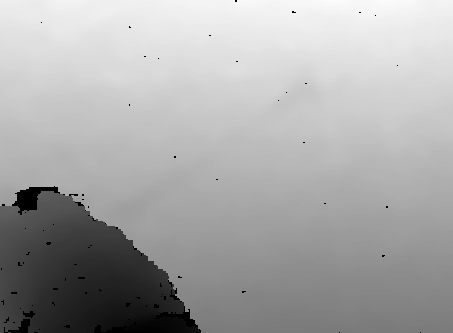

Data behind this chart, as committed beside it:
4.080000000000000000e+02, 4.080000000000000000e+02, 4.080000000000000000e+02, 4.080000000000000000e+02, 4.080000000000000000e+02, 4.080000000000000000e+02, 4.080000000000000000e+02, 4.080000000000000000e+02, 4.080000000000000000e+02, 4.080000000000000000e+02, 4.080000000000000000e+02, 4.080000000000000000e+02, 4.080000000000000000e+02, 4.080000000000000000e+02, 4.080000000000000000e+02, 4.080000000000000000e+02, 4.080000000000000000e+02, 4.080000000000000000e+02, 4.080000000000000000e+02, 4.080000000000000000e+02, 4.080000000000000000e+02, 4.070000000000000000e+02, 4.070000000000000000e+02, 4.070000000000000000e+02
4.080000000000000000e+02, 4.080000000000000000e+02, 4.080000000000000000e+02, 4.080000000000000000e+02, 4.080000000000000000e+02, 4.070000000000000000e+02, 4.070000000000000000e+02, 4.070000000000000000e+02, 4.080000000000000000e+02, 4.080000000000000000e+02, 4.080000000000000000e+02, 4.080000000000000000e+02, 4.080000000000000000e+02, 4.080000000000000000e+02, 4.080000000000000000e+02, 4.080000000000000000e+02, 4.080000000000000000e+02, 4.080000000000000000e+02, 4.080000000000000000e+02, 4.080000000000000000e+02, 4.080000000000000000e+02, 4.070000000000000000e+02, 4.070000000000000000e+02, 4.070000000000000000e+02
4.080000000000000000e+02, 4.080000000000000000e+02, 4.080000000000000000e+02, 4.080000000000000000e+02, 4.080000000000000000e+02, 4.070000000000000000e+02, 4.070000000000000000e+02, 4.070000000000000000e+02, 4.070000000000000000e+02, 4.070000000000000000e+02, 4.070000000000000000e+02, 4.070000000000000000e+02, 4.070000000000000000e+02, 4.070000000000000000e+02, 4.070000000000000000e+02, 4.070000000000000000e+02, 4.070000000000000000e+02, 4.070000000000000000e+02, 4.070000000000000000e+02, 4.070000000000000000e+02, 4.070000000000000000e+02, 4.070000000000000000e+02, 4.070000000000000000e+02, 4.070000000000000000e+02
4.070000000000000000e+02, 4.070000000000000000e+02, 4.070000000000000000e+02, 4.070000000000000000e+02, 4.070000000000000000e+02, 4.070000000000000000e+02, 4.070000000000000000e+02, 4.070000000000000000e+02, 4.070000000000000000e+02, 4.070000000000000000e+02, 4.070000000000000000e+02, 4.070000000000000000e+02, 4.070000000000000000e+02, 4.070000000000000000e+02, 4.070000000000000000e+02, 4.070000000000000000e+02, 4.070000000000000000e+02, 4.070000000000000000e+02, 4.070000000000000000e+02, 4.070000000000000000e+02, 4.070000000000000000e+02, 4.060000000000000000e+02, 4.060000000000000000e+02, 4.060000000000000000e+02
4.070000000000000000e+02, 4.070000000000000000e+02, 4.070000000000000000e+02, 4.070000000000000000e+02, 4.070000000000000000e+02, 4.070000000000000000e+02, 4.070000000000000000e+02, 4.070000000000000000e+02, 4.070000000000000000e+02, 4.070000000000000000e+02, 4.070000000000000000e+02, 4.070000000000000000e+02, 4.070000000000000000e+02, 4.070000000000000000e+02, 4.070000000000000000e+02, 4.070000000000000000e+02, 4.070000000000000000e+02, 4.070000000000000000e+02, 4.070000000000000000e+02, 4.070000000000000000e+02, 4.070000000000000000e+02, 4.060000000000000000e+02, 4.060000000000000000e+02, 4.060000000000000000e+02
4.070000000000000000e+02, 4.070000000000000000e+02, 4.070000000000000000e+02, 4.070000000000000000e+02, 4.070000000000000000e+02, 4.060000000000000000e+02, 4.060000000000000000e+02, 4.060000000000000000e+02, 4.060000000000000000e+02, 4.070000000000000000e+02, 4.060000000000000000e+02, 4.060000000000000000e+02, 4.060000000000000000e+02, 4.060000000000000000e+02, 4.060000000000000000e+02, 4.060000000000000000e+02, 4.060000000000000000e+02, 4.060000000000000000e+02, 4.060000000000000000e+02, 4.060000000000000000e+02, 4.060000000000000000e+02, 4.060000000000000000e+02, 4.060000000000000000e+02, 4.060000000000000000e+02
4.060000000000000000e+02, 4.060000000000000000e+02, 4.060000000000000000e+02, 4.060000000000000000e+02, 4.060000000000000000e+02, 4.060000000000000000e+02, 4.060000000000000000e+02, 4.060000000000000000e+02, 4.060000000000000000e+02, 4.060000000000000000e+02, 4.060000000000000000e+02, 4.060000000000000000e+02, 4.060000000000000000e+02, 4.060000000000000000e+02, 4.060000000000000000e+02, 4.060000000000000000e+02, 4.060000000000000000e+02, 4.060000000000000000e+02, 4.060000000000000000e+02, 4.060000000000000000e+02, 4.060000000000000000e+02, 4.060000000000000000e+02, 4.060000000000000000e+02, 4.060000000000000000e+02
4.060000000000000000e+02, 4.060000000000000000e+02, 4.060000000000000000e+02, 4.060000000000000000e+02, 4.060000000000000000e+02, 4.060000000000000000e+02, 4.060000000000000000e+02, 4.060000000000000000e+02, 4.060000000000000000e+02, 4.060000000000000000e+02, 4.060000000000000000e+02, 4.060000000000000000e+02, 4.060000000000000000e+02, 4.060000000000000000e+02, 4.060000000000000000e+02, 4.060000000000000000e+02, 4.060000000000000000e+02, 4.060000000000000000e+02, 4.060000000000000000e+02, 4.060000000000000000e+02, 4.060000000000000000e+02, 4.060000000000000000e+02, 4.060000000000000000e+02, 4.060000000000000000e+02
4.060000000000000000e+02, 4.060000000000000000e+02, 4.060000000000000000e+02, 4.060000000000000000e+02, 4.060000000000000000e+02, 4.060000000000000000e+02, 4.060000000000000000e+02, 4.060000000000000000e+02, 4.060000000000000000e+02, 4.060000000000000000e+02, 4.060000000000000000e+02, 4.060000000000000000e+02, 4.060000000000000000e+02, 4.060000000000000000e+02, 4.060000000000000000e+02, 4.060000000000000000e+02, 4.060000000000000000e+02, 4.060000000000000000e+02, 4.060000000000000000e+02, 4.060000000000000000e+02, 4.060000000000000000e+02, 4.060000000000000000e+02, 4.060000000000000000e+02, 4.060000000000000000e+02
4.050000000000000000e+02, 4.050000000000000000e+02, 4.050000000000000000e+02, 4.050000000000000000e+02, 4.050000000000000000e+02, 4.050000000000000000e+02, 4.060000000000000000e+02, 4.060000000000000000e+02, 4.060000000000000000e+02, 4.060000000000000000e+02, 4.060000000000000000e+02, 4.060000000000000000e+02, 4.060000000000000000e+02, 4.060000000000000000e+02, 4.060000000000000000e+02, 4.060000000000000000e+02, 4.060000000000000000e+02, 4.060000000000000000e+02, 4.060000000000000000e+02, 4.060000000000000000e+02, 4.060000000000000000e+02, 4.060000000000000000e+02, 4.060000000000000000e+02, 4.060000000000000000e+02
4.050000000000000000e+02, 4.050000000000000000e+02, 4.050000000000000000e+02, 4.050000000000000000e+02, 4.050000000000000000e+02, 4.050000000000000000e+02, 4.050000000000000000e+02, 4.050000000000000000e+02, 4.050000000000000000e+02, 4.050000000000000000e+02, 4.050000000000000000e+02, 4.050000000000000000e+02, 4.050000000000000000e+02, 4.060000000000000000e+02, 4.060000000000000000e+02, 4.060000000000000000e+02, 4.060000000000000000e+02, 4.060000000000000000e+02, 4.060000000000000000e+02, 4.060000000000000000e+02, 4.060000000000000000e+02, 4.060000000000000000e+02, 4.060000000000000000e+02, 4.060000000000000000e+02
4.050000000000000000e+02, 4.050000000000000000e+02, 4.050000000000000000e+02, 4.050000000000000000e+02, 4.050000000000000000e+02, 4.050000000000000000e+02, 4.050000000000000000e+02, 4.050000000000000000e+02, 4.050000000000000000e+02, 4.050000000000000000e+02, 4.050000000000000000e+02, 4.050000000000000000e+02, 4.050000000000000000e+02, 4.050000000000000000e+02, 4.050000000000000000e+02, 4.050000000000000000e+02, 4.060000000000000000e+02, 4.060000000000000000e+02, 4.060000000000000000e+02, 4.060000000000000000e+02, 4.060000000000000000e+02, 4.060000000000000000e+02, 4.060000000000000000e+02, 4.060000000000000000e+02
4.050000000000000000e+02, 4.050000000000000000e+02, 4.050000000000000000e+02, 4.050000000000000000e+02, 4.050000000000000000e+02, 4.050000000000000000e+02, 4.050000000000000000e+02, 4.050000000000000000e+02, 4.050000000000000000e+02, 4.050000000000000000e+02, 4.050000000000000000e+02, 4.050000000000000000e+02, 4.050000000000000000e+02, 4.050000000000000000e+02, 4.050000000000000000e+02, 4.050000000000000000e+02, 4.060000000000000000e+02, 4.060000000000000000e+02, 4.060000000000000000e+02, 4.060000000000000000e+02, 4.060000000000000000e+02, 4.060000000000000000e+02, 4.060000000000000000e+02, 4.060000000000000000e+02
4.040000000000000000e+02, 4.040000000000000000e+02, 4.040000000000000000e+02, 4.040000000000000000e+02, 4.040000000000000000e+02, 4.040000000000000000e+02, 4.040000000000000000e+02, 4.040000000000000000e+02, 4.040000000000000000e+02, 4.040000000000000000e+02, 4.040000000000000000e+02, 4.050000000000000000e+02, 4.050000000000000000e+02, 4.050000000000000000e+02, 4.050000000000000000e+02, 4.050000000000000000e+02, 4.050000000000000000e+02, 4.050000000000000000e+02, 4.050000000000000000e+02, 4.050000000000000000e+02, 4.050000000000000000e+02, 4.060000000000000000e+02, 4.060000000000000000e+02, 4.060000000000000000e+02
4.040000000000000000e+02, 4.040000000000000000e+02, 4.040000000000000000e+02, 4.040000000000000000e+02, 4.040000000000000000e+02, 4.040000000000000000e+02, 4.040000000000000000e+02, 4.040000000000000000e+02, 4.040000000000000000e+02, 4.040000000000000000e+02, 4.040000000000000000e+02, 4.040000000000000000e+02, 4.040000000000000000e+02, 4.040000000000000000e+02, 4.040000000000000000e+02, 4.040000000000000000e+02, 4.040000000000000000e+02, 4.050000000000000000e+02, 4.050000000000000000e+02, 4.050000000000000000e+02, 4.050000000000000000e+02, 4.060000000000000000e+02, 4.060000000000000000e+02, 4.060000000000000000e+02
4.040000000000000000e+02, 4.040000000000000000e+02, 4.040000000000000000e+02, 4.040000000000000000e+02, 4.040000000000000000e+02, 4.040000000000000000e+02, 4.040000000000000000e+02, 4.040000000000000000e+02, 4.040000000000000000e+02, 4.040000000000000000e+02, 4.040000000000000000e+02, 4.040000000000000000e+02, 4.040000000000000000e+02, 4.040000000000000000e+02, 4.040000000000000000e+02, 4.040000000000000000e+02, 4.040000000000000000e+02, 4.050000000000000000e+02, 4.050000000000000000e+02, 4.050000000000000000e+02, 4.050000000000000000e+02, 4.050000000000000000e+02, 4.050000000000000000e+02, 4.050000000000000000e+02
4.030000000000000000e+02, 4.030000000000000000e+02, 4.030000000000000000e+02, 4.040000000000000000e+02, 4.030000000000000000e+02, 4.030000000000000000e+02, 4.030000000000000000e+02, 4.030000000000000000e+02, 4.030000000000000000e+02, 4.030000000000000000e+02, 4.030000000000000000e+02, 4.040000000000000000e+02, 4.040000000000000000e+02, 4.040000000000000000e+02, 4.040000000000000000e+02, 4.040000000000000000e+02, 4.040000000000000000e+02, 4.040000000000000000e+02, 4.040000000000000000e+02, 4.040000000000000000e+02, 4.040000000000000000e+02, 4.040000000000000000e+02, 4.050000000000000000e+02, 4.050000000000000000e+02
4.030000000000000000e+02, 4.030000000000000000e+02, 4.030000000000000000e+02, 4.030000000000000000e+02, 4.030000000000000000e+02, 4.030000000000000000e+02, 4.030000000000000000e+02, 4.030000000000000000e+02, 4.030000000000000000e+02, 4.030000000000000000e+02, 4.030000000000000000e+02, 4.040000000000000000e+02, 4.040000000000000000e+02, 4.040000000000000000e+02, 4.040000000000000000e+02, 4.040000000000000000e+02, 4.040000000000000000e+02, 4.040000000000000000e+02, 4.040000000000000000e+02, 4.040000000000000000e+02, 4.040000000000000000e+02, 4.040000000000000000e+02, 4.050000000000000000e+02, 4.050000000000000000e+02
4.030000000000000000e+02, 4.030000000000000000e+02, 4.030000000000000000e+02, 4.030000000000000000e+02, 4.030000000000000000e+02, 4.030000000000000000e+02, 4.030000000000000000e+02, 4.030000000000000000e+02, 4.030000000000000000e+02, 4.030000000000000000e+02, 4.030000000000000000e+02, 4.030000000000000000e+02, 4.030000000000000000e+02, 4.030000000000000000e+02, 4.030000000000000000e+02, 4.030000000000000000e+02, 4.030000000000000000e+02, 4.040000000000000000e+02, 4.040000000000000000e+02, 4.040000000000000000e+02, 4.040000000000000000e+02, 4.040000000000000000e+02, 4.040000000000000000e+02, 4.040000000000000000e+02
4.020000000000000000e+02, 4.020000000000000000e+02, 4.020000000000000000e+02, 4.030000000000000000e+02, 4.030000000000000000e+02, 4.030000000000000000e+02, 4.030000000000000000e+02, 4.020000000000000000e+02, 4.020000000000000000e+02, 4.020000000000000000e+02, 4.020000000000000000e+02, 4.020000000000000000e+02, 4.020000000000000000e+02, 4.030000000000000000e+02, 4.030000000000000000e+02, 4.030000000000000000e+02, 4.030000000000000000e+02, 4.030000000000000000e+02, 4.030000000000000000e+02, 4.030000000000000000e+02, 4.030000000000000000e+02, 4.030000000000000000e+02, 4.040000000000000000e+02, 4.040000000000000000e+02
4.020000000000000000e+02, 4.020000000000000000e+02, 4.020000000000000000e+02, 4.030000000000000000e+02, 4.030000000000000000e+02, 4.030000000000000000e+02, 4.030000000000000000e+02, 4.020000000000000000e+02, 4.020000000000000000e+02, 4.020000000000000000e+02, 4.020000000000000000e+02, 4.020000000000000000e+02, 4.020000000000000000e+02, 4.030000000000000000e+02, 4.030000000000000000e+02, 4.030000000000000000e+02, 4.030000000000000000e+02, 4.030000000000000000e+02, 4.030000000000000000e+02, 4.030000000000000000e+02, 4.030000000000000000e+02, 4.030000000000000000e+02, 4.040000000000000000e+02, 4.040000000000000000e+02
4.020000000000000000e+02, 4.020000000000000000e+02, 4.020000000000000000e+02, 4.020000000000000000e+02, 4.020000000000000000e+02, 4.020000000000000000e+02, 4.020000000000000000e+02, 4.020000000000000000e+02, 4.020000000000000000e+02, 4.020000000000000000e+02, 4.020000000000000000e+02, 4.020000000000000000e+02, 4.020000000000000000e+02, 4.020000000000000000e+02, 4.020000000000000000e+02, 4.020000000000000000e+02, 4.020000000000000000e+02, 4.020000000000000000e+02, 4.020000000000000000e+02, 4.020000000000000000e+02, 4.020000000000000000e+02, 4.030000000000000000e+02, 4.030000000000000000e+02, 4.030000000000000000e+02
4.010000000000000000e+02, 4.010000000000000000e+02, 4.010000000000000000e+02, 4.010000000000000000e+02, 4.010000000000000000e+02, 4.010000000000000000e+02, 4.010000000000000000e+02, 4.010000000000000000e+02, 4.010000000000000000e+02, 4.010000000000000000e+02, 4.010000000000000000e+02, 4.010000000000000000e+02, 4.010000000000000000e+02, 4.010000000000000000e+02, 4.010000000000000000e+02, 4.010000000000000000e+02, 4.020000000000000000e+02, 4.020000000000000000e+02, 4.020000000000000000e+02, 4.020000000000000000e+02, 4.020000000000000000e+02, 4.030000000000000000e+02, 4.030000000000000000e+02, 4.030000000000000000e+02
4.010000000000000000e+02, 4.010000000000000000e+02, 4.010000000000000000e+02, 4.010000000000000000e+02, 4.010000000000000000e+02, 4.010000000000000000e+02, 4.010000000000000000e+02, 4.010000000000000000e+02, 4.010000000000000000e+02, 4.010000000000000000e+02, 4.010000000000000000e+02, 4.010000000000000000e+02, 4.010000000000000000e+02, 4.010000000000000000e+02, 4.010000000000000000e+02, 4.010000000000000000e+02, 4.020000000000000000e+02, 4.020000000000000000e+02, 4.020000000000000000e+02, 4.020000000000000000e+02, 4.020000000000000000e+02, 4.020000000000000000e+02, 4.020000000000000000e+02, 4.020000000000000000e+02
4.010000000000000000e+02, 4.010000000000000000e+02, 4.010000000000000000e+02, 4.010000000000000000e+02, 4.010000000000000000e+02, 4.010000000000000000e+02, 4.010000000000000000e+02, 4.010000000000000000e+02, 4.010000000000000000e+02, 4.010000000000000000e+02, 4.010000000000000000e+02, 4.010000000000000000e+02, 4.010000000000000000e+02, 4.010000000000000000e+02, 4.010000000000000000e+02, 4.010000000000000000e+02, 4.010000000000000000e+02, 4.010000000000000000e+02, 4.010000000000000000e+02, 4.010000000000000000e+02, 4.010000000000000000e+02, 4.010000000000000000e+02, 4.010000000000000000e+02, 4.010000000000000000e+02
4.000000000000000000e+02, 4.000000000000000000e+02, 4.000000000000000000e+02, 4.000000000000000000e+02, 4.000000000000000000e+02, 4.010000000000000000e+02, 4.010000000000000000e+02, 4.010000000000000000e+02, 4.010000000000000000e+02, 4.010000000000000000e+02, 4.010000000000000000e+02, 4.010000000000000000e+02, 4.010000000000000000e+02, 4.010000000000000000e+02, 4.010000000000000000e+02, 4.010000000000000000e+02, 4.010000000000000000e+02, 4.010000000000000000e+02, 4.010000000000000000e+02, 4.010000000000000000e+02, 4.010000000000000000e+02, 4.010000000000000000e+02, 4.010000000000000000e+02, 4.010000000000000000e+02
4.000000000000000000e+02, 4.000000000000000000e+02, 4.000000000000000000e+02, 4.000000000000000000e+02, 4.000000000000000000e+02, 4.000000000000000000e+02, 4.000000000000000000e+02, 4.000000000000000000e+02, 4.000000000000000000e+02, 4.000000000000000000e+02, 4.000000000000000000e+02, 4.000000000000000000e+02, 4.000000000000000000e+02, 4.000000000000000000e+02, 4.000000000000000000e+02, 4.000000000000000000e+02, 4.010000000000000000e+02, 4.010000000000000000e+02, 4.000000000000000000e+02, 4.000000000000000000e+02, 4.000000000000000000e+02, 4.010000000000000000e+02, 4.010000000000000000e+02, 4.010000000000000000e+02
3.990000000000000000e+02, 3.990000000000000000e+02, 3.990000000000000000e+02, 3.990000000000000000e+02, 3.990000000000000000e+02, 3.990000000000000000e+02, 3.990000000000000000e+02, 3.990000000000000000e+02, 3.990000000000000000e+02, 3.990000000000000000e+02, 3.990000000000000000e+02, 3.990000000000000000e+02, 3.990000000000000000e+02, 3.990000000000000000e+02, 4.000000000000000000e+02, 4.000000000000000000e+02, 4.000000000000000000e+02, 4.000000000000000000e+02, 4.000000000000000000e+02, 4.000000000000000000e+02, 4.000000000000000000e+02, 4.000000000000000000e+02, 4.000000000000000000e+02, 4.000000000000000000e+02
3.990000000000000000e+02, 3.990000000000000000e+02, 3.990000000000000000e+02, 3.990000000000000000e+02, 3.990000000000000000e+02, 3.990000000000000000e+02, 3.990000000000000000e+02, 3.990000000000000000e+02, 3.990000000000000000e+02, 3.990000000000000000e+02, 3.990000000000000000e+02, 3.990000000000000000e+02, 3.990000000000000000e+02, 3.990000000000000000e+02, 4.000000000000000000e+02, 4.000000000000000000e+02, 4.000000000000000000e+02, 4.000000000000000000e+02, 4.000000000000000000e+02, 4.000000000000000000e+02, 4.000000000000000000e+02, 4.000000000000000000e+02, 4.000000000000000000e+02, 4.000000000000000000e+02
3.990000000000000000e+02, 3.990000000000000000e+02, 3.990000000000000000e+02, 3.990000000000000000e+02, 3.990000000000000000e+02, 3.990000000000000000e+02, 3.990000000000000000e+02, 3.990000000000000000e+02, 3.990000000000000000e+02, 3.990000000000000000e+02, 3.990000000000000000e+02, 3.990000000000000000e+02, 3.990000000000000000e+02, 3.990000000000000000e+02, 3.990000000000000000e+02, 3.990000000000000000e+02, 3.990000000000000000e+02, 3.990000000000000000e+02, 3.990000000000000000e+02, 3.990000000000000000e+02, 3.990000000000000000e+02, 3.990000000000000000e+02, 3.990000000000000000e+02, 3.990000000000000000e+02
3.980000000000000000e+02, 3.980000000000000000e+02, 3.980000000000000000e+02, 3.980000000000000000e+02, 3.980000000000000000e+02, 3.980000000000000000e+02, 3.980000000000000000e+02, 3.980000000000000000e+02, 3.990000000000000000e+02, 3.980000000000000000e+02, 3.980000000000000000e+02, 3.990000000000000000e+02, 3.990000000000000000e+02, 3.990000000000000000e+02, 3.990000000000000000e+02, 3.990000000000000000e+02, 3.990000000000000000e+02, 3.990000000000000000e+02, 3.990000000000000000e+02, 3.990000000000000000e+02, 3.990000000000000000e+02, 3.990000000000000000e+02, 3.990000000000000000e+02, 3.990000000000000000e+02
3.980000000000000000e+02, 3.980000000000000000e+02, 3.980000000000000000e+02, 3.980000000000000000e+02, 3.980000000000000000e+02, 3.980000000000000000e+02, 3.980000000000000000e+02, 3.980000000000000000e+02, 3.990000000000000000e+02, 3.980000000000000000e+02, 3.980000000000000000e+02, 3.990000000000000000e+02, 3.990000000000000000e+02, 3.990000000000000000e+02, 3.990000000000000000e+02, 3.990000000000000000e+02, 3.990000000000000000e+02, 3.990000000000000000e+02, 3.990000000000000000e+02, 3.990000000000000000e+02, 3.990000000000000000e+02, 3.990000000000000000e+02, 3.990000000000000000e+02, 3.990000000000000000e+02
3.970000000000000000e+02, 3.970000000000000000e+02, 3.970000000000000000e+02, 3.980000000000000000e+02, 3.980000000000000000e+02, 3.980000000000000000e+02, 3.980000000000000000e+02, 3.980000000000000000e+02, 3.980000000000000000e+02, 3.980000000000000000e+02, 3.980000000000000000e+02, 3.980000000000000000e+02, 3.980000000000000000e+02, 3.980000000000000000e+02, 3.980000000000000000e+02, 3.980000000000000000e+02, 3.990000000000000000e+02, 3.990000000000000000e+02, 3.990000000000000000e+02, 3.990000000000000000e+02, 3.990000000000000000e+02, 3.990000000000000000e+02, 3.990000000000000000e+02, 3.990000000000000000e+02
3.970000000000000000e+02, 3.970000000000000000e+02, 3.970000000000000000e+02, 3.980000000000000000e+02, 3.980000000000000000e+02, 3.980000000000000000e+02, 3.980000000000000000e+02, 3.980000000000000000e+02, 3.980000000000000000e+02, 3.980000000000000000e+02, 3.980000000000000000e+02, 3.980000000000000000e+02, 3.980000000000000000e+02, 3.980000000000000000e+02, 3.980000000000000000e+02, 3.980000000000000000e+02, 3.990000000000000000e+02, 3.990000000000000000e+02, 3.990000000000000000e+02, 3.990000000000000000e+02, 3.990000000000000000e+02, 3.990000000000000000e+02, 3.990000000000000000e+02, 3.990000000000000000e+02
3.970000000000000000e+02, 3.970000000000000000e+02, 3.970000000000000000e+02, 3.970000000000000000e+02, 3.970000000000000000e+02, 3.970000000000000000e+02, 3.970000000000000000e+02, 3.970000000000000000e+02, 3.970000000000000000e+02, 3.980000000000000000e+02, 3.980000000000000000e+02, 3.980000000000000000e+02, 3.980000000000000000e+02, 3.980000000000000000e+02, 3.980000000000000000e+02, 3.980000000000000000e+02, 3.980000000000000000e+02, 3.980000000000000000e+02, 3.980000000000000000e+02, 3.980000000000000000e+02, 3.980000000000000000e+02, 3.980000000000000000e+02, 3.980000000000000000e+02, 3.980000000000000000e+02
3.960000000000000000e+02, 3.960000000000000000e+02, 3.960000000000000000e+02, 3.970000000000000000e+02, 3.970000000000000000e+02, 3.970000000000000000e+02, 3.970000000000000000e+02, 3.970000000000000000e+02, 3.970000000000000000e+02, 3.970000000000000000e+02, 3.970000000000000000e+02, 3.980000000000000000e+02, 3.980000000000000000e+02, 3.980000000000000000e+02, 3.980000000000000000e+02, 3.980000000000000000e+02, 3.980000000000000000e+02, 3.980000000000000000e+02, 3.980000000000000000e+02, 3.980000000000000000e+02, 3.980000000000000000e+02, 3.980000000000000000e+02, 3.980000000000000000e+02, 3.980000000000000000e+02
3.960000000000000000e+02, 3.960000000000000000e+02, 3.960000000000000000e+02, 3.970000000000000000e+02, 3.970000000000000000e+02, 3.970000000000000000e+02, 3.970000000000000000e+02, 3.970000000000000000e+02, 3.970000000000000000e+02, 3.970000000000000000e+02, 3.970000000000000000e+02, 3.980000000000000000e+02, 3.980000000000000000e+02, 3.980000000000000000e+02, 3.980000000000000000e+02, 3.980000000000000000e+02, 3.980000000000000000e+02, 3.980000000000000000e+02, 3.980000000000000000e+02, 3.980000000000000000e+02, 3.980000000000000000e+02, 3.980000000000000000e+02, 3.980000000000000000e+02, 3.980000000000000000e+02
3.960000000000000000e+02, 3.960000000000000000e+02, 3.960000000000000000e+02, 3.960000000000000000e+02, 3.960000000000000000e+02, 3.970000000000000000e+02, 3.970000000000000000e+02, 3.970000000000000000e+02, 3.970000000000000000e+02, 3.970000000000000000e+02, 3.970000000000000000e+02, 3.970000000000000000e+02, 3.970000000000000000e+02, 3.980000000000000000e+02, 3.980000000000000000e+02, 3.980000000000000000e+02, 3.980000000000000000e+02, 3.980000000000000000e+02, 3.980000000000000000e+02, 3.980000000000000000e+02, 3.970000000000000000e+02, 3.970000000000000000e+02, 3.970000000000000000e+02, 3.970000000000000000e+02
3.950000000000000000e+02, 3.950000000000000000e+02, 3.960000000000000000e+02, 3.960000000000000000e+02, 3.960000000000000000e+02, 3.960000000000000000e+02, 3.960000000000000000e+02, 3.960000000000000000e+02, 3.970000000000000000e+02, 3.970000000000000000e+02, 3.970000000000000000e+02, 3.970000000000000000e+02, 3.970000000000000000e+02, 3.970000000000000000e+02, 3.980000000000000000e+02, 3.980000000000000000e+02, 3.980000000000000000e+02, 3.980000000000000000e+02, 3.980000000000000000e+02, 3.980000000000000000e+02, 3.970000000000000000e+02, 3.970000000000000000e+02, 3.970000000000000000e+02, 3.970000000000000000e+02
3.950000000000000000e+02, 3.950000000000000000e+02, 3.960000000000000000e+02, 3.960000000000000000e+02, 3.960000000000000000e+02, 3.960000000000000000e+02, 3.960000000000000000e+02, 3.960000000000000000e+02, 3.970000000000000000e+02, 3.970000000000000000e+02, 3.970000000000000000e+02, 3.970000000000000000e+02, 3.970000000000000000e+02, 3.970000000000000000e+02, 3.970000000000000000e+02, 3.970000000000000000e+02, 3.970000000000000000e+02, 3.970000000000000000e+02, 3.970000000000000000e+02, 3.970000000000000000e+02, 3.970000000000000000e+02, 3.970000000000000000e+02, 3.970000000000000000e+02, 3.970000000000000000e+02
3.950000000000000000e+02, 3.950000000000000000e+02, 3.950000000000000000e+02, 3.960000000000000000e+02, 3.960000000000000000e+02, 3.960000000000000000e+02, 3.960000000000000000e+02, 3.960000000000000000e+02, 3.960000000000000000e+02, 3.970000000000000000e+02, 3.970000000000000000e+02, 3.970000000000000000e+02, 3.970000000000000000e+02, 3.970000000000000000e+02, 3.970000000000000000e+02, 3.970000000000000000e+02, 3.970000000000000000e+02, 3.970000000000000000e+02, 3.970000000000000000e+02, 3.970000000000000000e+02, 3.970000000000000000e+02, 3.970000000000000000e+02, 3.970000000000000000e+02, 3.970000000000000000e+02
3.950000000000000000e+02, 3.950000000000000000e+02, 3.950000000000000000e+02, 3.960000000000000000e+02, 3.960000000000000000e+02, 3.960000000000000000e+02, 3.960000000000000000e+02, 3.960000000000000000e+02, 3.960000000000000000e+02, 3.970000000000000000e+02, 3.970000000000000000e+02, 3.970000000000000000e+02, 3.970000000000000000e+02, 3.970000000000000000e+02, 3.970000000000000000e+02, 3.970000000000000000e+02, 3.970000000000000000e+02, 3.970000000000000000e+02, 3.970000000000000000e+02, 3.970000000000000000e+02, 3.970000000000000000e+02, 3.970000000000000000e+02, 3.970000000000000000e+02, 3.970000000000000000e+02
3.950000000000000000e+02, 3.950000000000000000e+02, 3.950000000000000000e+02, 3.960000000000000000e+02, 3.960000000000000000e+02, 3.960000000000000000e+02, 3.960000000000000000e+02, 3.960000000000000000e+02, 3.960000000000000000e+02, 3.970000000000000000e+02, 3.970000000000000000e+02, 3.970000000000000000e+02, 3.970000000000000000e+02, 3.970000000000000000e+02, 3.970000000000000000e+02, 3.970000000000000000e+02, 3.970000000000000000e+02, 3.970000000000000000e+02, 3.970000000000000000e+02, 3.970000000000000000e+02, 3.970000000000000000e+02, 3.970000000000000000e+02, 3.970000000000000000e+02, 3.970000000000000000e+02
3.950000000000000000e+02, 3.950000000000000000e+02, 3.950000000000000000e+02, 3.960000000000000000e+02, 3.960000000000000000e+02, 3.960000000000000000e+02, 3.960000000000000000e+02, 3.960000000000000000e+02, 3.960000000000000000e+02, 3.960000000000000000e+02, 3.960000000000000000e+02, 3.960000000000000000e+02, 3.960000000000000000e+02, 3.960000000000000000e+02, 3.960000000000000000e+02, 3.960000000000000000e+02, 3.960000000000000000e+02, 3.960000000000000000e+02, 3.960000000000000000e+02, 3.960000000000000000e+02, 3.960000000000000000e+02, 3.960000000000000000e+02, 3.960000000000000000e+02, 3.960000000000000000e+02
3.950000000000000000e+02, 3.950000000000000000e+02, 3.950000000000000000e+02, 3.960000000000000000e+02, 3.960000000000000000e+02, 3.960000000000000000e+02, 3.960000000000000000e+02, 3.960000000000000000e+02, 3.960000000000000000e+02, 3.960000000000000000e+02, 3.960000000000000000e+02, 3.960000000000000000e+02, 3.960000000000000000e+02, 3.960000000000000000e+02, 3.960000000000000000e+02, 3.960000000000000000e+02, 3.960000000000000000e+02, 3.960000000000000000e+02, 3.960000000000000000e+02, 3.960000000000000000e+02, 3.960000000000000000e+02, 3.960000000000000000e+02, 3.960000000000000000e+02, 3.960000000000000000e+02
3.950000000000000000e+02, 3.950000000000000000e+02, 3.950000000000000000e+02, 3.950000000000000000e+02, 3.950000000000000000e+02, 3.950000000000000000e+02, 3.960000000000000000e+02, 3.960000000000000000e+02, 3.960000000000000000e+02, 3.960000000000000000e+02, 3.960000000000000000e+02, 3.960000000000000000e+02, 3.960000000000000000e+02, 3.960000000000000000e+02, 3.960000000000000000e+02, 3.960000000000000000e+02, 3.960000000000000000e+02, 3.960000000000000000e+02, 3.960000000000000000e+02, 3.960000000000000000e+02, 3.960000000000000000e+02, 3.960000000000000000e+02, 3.960000000000000000e+02, 3.960000000000000000e+02
3.940000000000000000e+02, 3.950000000000000000e+02, 3.950000000000000000e+02, 3.950000000000000000e+02, 3.950000000000000000e+02, 3.950000000000000000e+02, 3.950000000000000000e+02, 3.950000000000000000e+02, 3.960000000000000000e+02, 3.960000000000000000e+02, 3.960000000000000000e+02, 3.960000000000000000e+02, 3.960000000000000000e+02, 3.960000000000000000e+02, 3.960000000000000000e+02, 3.960000000000000000e+02, 3.960000000000000000e+02, 3.960000000000000000e+02, 3.960000000000000000e+02, 3.960000000000000000e+02, 3.960000000000000000e+02, 3.960000000000000000e+02, 3.960000000000000000e+02, 3.960000000000000000e+02
3.940000000000000000e+02, 3.950000000000000000e+02, 3.950000000000000000e+02, 3.950000000000000000e+02, 3.950000000000000000e+02, 3.950000000000000000e+02, 3.950000000000000000e+02, 3.950000000000000000e+02, 3.960000000000000000e+02, 3.960000000000000000e+02, 3.960000000000000000e+02, 3.960000000000000000e+02, 3.960000000000000000e+02, 3.950000000000000000e+02, 3.950000000000000000e+02, 3.950000000000000000e+02, 3.950000000000000000e+02, 3.950000000000000000e+02, 3.950000000000000000e+02, 3.960000000000000000e+02, 3.960000000000000000e+02, 3.960000000000000000e+02, 3.960000000000000000e+02, 3.960000000000000000e+02
3.940000000000000000e+02, 3.940000000000000000e+02, 3.940000000000000000e+02, 3.950000000000000000e+02, 3.950000000000000000e+02, 3.950000000000000000e+02, 3.950000000000000000e+02, 3.950000000000000000e+02, 3.950000000000000000e+02, 3.950000000000000000e+02, 3.950000000000000000e+02, 3.950000000000000000e+02, 3.950000000000000000e+02, 3.950000000000000000e+02, 3.950000000000000000e+02, 3.950000000000000000e+02, 3.950000000000000000e+02, 3.950000000000000000e+02, 3.950000000000000000e+02, 3.950000000000000000e+02, 3.950000000000000000e+02, 3.950000000000000000e+02, 3.950000000000000000e+02, 3.950000000000000000e+02
3.940000000000000000e+02, 3.940000000000000000e+02, 3.940000000000000000e+02, 3.950000000000000000e+02, 3.950000000000000000e+02, 3.950000000000000000e+02, 3.950000000000000000e+02, 3.950000000000000000e+02, 3.950000000000000000e+02, 3.950000000000000000e+02, 3.950000000000000000e+02, 3.950000000000000000e+02, 3.950000000000000000e+02, 3.950000000000000000e+02, 3.950000000000000000e+02, 3.950000000000000000e+02, 3.950000000000000000e+02, 3.950000000000000000e+02, 3.950000000000000000e+02, 3.950000000000000000e+02, 3.950000000000000000e+02, 3.950000000000000000e+02, 3.950000000000000000e+02, 3.950000000000000000e+02
3.940000000000000000e+02, 3.940000000000000000e+02, 3.940000000000000000e+02, 3.940000000000000000e+02, 3.940000000000000000e+02, 3.940000000000000000e+02, 3.940000000000000000e+02, 3.940000000000000000e+02, 3.940000000000000000e+02, 3.940000000000000000e+02, 3.940000000000000000e+02, 3.950000000000000000e+02, 3.950000000000000000e+02, 3.940000000000000000e+02, 3.940000000000000000e+02, 3.940000000000000000e+02, 3.940000000000000000e+02, 3.940000000000000000e+02, 3.940000000000000000e+02, 3.940000000000000000e+02, 3.940000000000000000e+02, 3.950000000000000000e+02, 3.950000000000000000e+02, 3.950000000000000000e+02
3.930000000000000000e+02, 3.940000000000000000e+02, 3.940000000000000000e+02, 3.940000000000000000e+02, 3.940000000000000000e+02, 3.940000000000000000e+02, 3.940000000000000000e+02, 3.940000000000000000e+02, 3.940000000000000000e+02, 3.940000000000000000e+02, 3.940000000000000000e+02, 3.940000000000000000e+02, 3.940000000000000000e+02, 3.930000000000000000e+02, 3.930000000000000000e+02, 3.930000000000000000e+02, 3.940000000000000000e+02, 3.940000000000000000e+02, 3.940000000000000000e+02, 3.940000000000000000e+02, 3.940000000000000000e+02, 3.940000000000000000e+02, 3.940000000000000000e+02, 3.940000000000000000e+02
3.930000000000000000e+02, 3.940000000000000000e+02, 3.940000000000000000e+02, 3.940000000000000000e+02, 3.940000000000000000e+02, 3.940000000000000000e+02, 3.940000000000000000e+02, 3.940000000000000000e+02, 3.940000000000000000e+02, 3.940000000000000000e+02, 3.940000000000000000e+02, 3.940000000000000000e+02, 3.940000000000000000e+02, 3.930000000000000000e+02, 3.930000000000000000e+02, 3.930000000000000000e+02, 3.940000000000000000e+02, 3.940000000000000000e+02, 3.940000000000000000e+02, 3.940000000000000000e+02, 3.940000000000000000e+02, 3.940000000000000000e+02, 3.940000000000000000e+02, 3.940000000000000000e+02
3.930000000000000000e+02, 3.930000000000000000e+02, 3.930000000000000000e+02, 3.930000000000000000e+02, 3.930000000000000000e+02, 3.930000000000000000e+02, 3.930000000000000000e+02, 3.930000000000000000e+02, 3.930000000000000000e+02, 3.930000000000000000e+02, 3.930000000000000000e+02, 3.930000000000000000e+02, 3.930000000000000000e+02, 3.930000000000000000e+02, 3.930000000000000000e+02, 3.930000000000000000e+02, 3.930000000000000000e+02, 3.930000000000000000e+02, 3.930000000000000000e+02, 3.930000000000000000e+02, 3.930000000000000000e+02, 3.940000000000000000e+02, 3.940000000000000000e+02, 3.940000000000000000e+02
3.920000000000000000e+02, 3.920000000000000000e+02, 3.920000000000000000e+02, 3.930000000000000000e+02, 3.920000000000000000e+02, 3.920000000000000000e+02, 3.920000000000000000e+02, 3.920000000000000000e+02, 3.920000000000000000e+02, 3.920000000000000000e+02, 3.920000000000000000e+02, 3.920000000000000000e+02, 3.920000000000000000e+02, 3.930000000000000000e+02, 3.930000000000000000e+02, 3.930000000000000000e+02, 3.930000000000000000e+02, 3.930000000000000000e+02, 3.930000000000000000e+02, 3.930000000000000000e+02, 3.930000000000000000e+02, 3.940000000000000000e+02, 3.940000000000000000e+02, 3.940000000000000000e+02
3.920000000000000000e+02, 3.920000000000000000e+02, 3.920000000000000000e+02, 3.930000000000000000e+02, 3.920000000000000000e+02, 3.920000000000000000e+02, 3.920000000000000000e+02, 3.920000000000000000e+02, 3.920000000000000000e+02, 3.920000000000000000e+02, 3.920000000000000000e+02, 3.920000000000000000e+02, 3.920000000000000000e+02, 3.920000000000000000e+02, 3.920000000000000000e+02, 3.920000000000000000e+02, 3.920000000000000000e+02, 3.920000000000000000e+02, 3.920000000000000000e+02, 3.920000000000000000e+02, 3.920000000000000000e+02, 3.930000000000000000e+02, 3.930000000000000000e+02, 3.930000000000000000e+02
3.920000000000000000e+02, 3.920000000000000000e+02, 3.920000000000000000e+02, 3.920000000000000000e+02, 3.920000000000000000e+02, 3.920000000000000000e+02, 3.920000000000000000e+02, 3.920000000000000000e+02, 3.920000000000000000e+02, 3.920000000000000000e+02, 3.920000000000000000e+02, 3.920000000000000000e+02, 3.920000000000000000e+02, 3.920000000000000000e+02, 3.920000000000000000e+02, 3.920000000000000000e+02, 3.920000000000000000e+02, 3.920000000000000000e+02, 3.920000000000000000e+02, 3.920000000000000000e+02, 3.920000000000000000e+02, 3.920000000000000000e+02, 3.920000000000000000e+02, 3.920000000000000000e+02
3.910000000000000000e+02, 3.920000000000000000e+02, 3.920000000000000000e+02, 3.920000000000000000e+02, 3.920000000000000000e+02, 3.920000000000000000e+02, 3.920000000000000000e+02, 3.920000000000000000e+02, 3.920000000000000000e+02, 3.920000000000000000e+02, 3.920000000000000000e+02, 3.920000000000000000e+02, 3.920000000000000000e+02, 3.920000000000000000e+02, 3.920000000000000000e+02, 3.920000000000000000e+02, 3.920000000000000000e+02, 3.920000000000000000e+02, 3.920000000000000000e+02, 3.920000000000000000e+02, 3.920000000000000000e+02, 3.920000000000000000e+02, 3.920000000000000000e+02, 3.920000000000000000e+02
3.910000000000000000e+02, 3.910000000000000000e+02, 3.910000000000000000e+02, 3.910000000000000000e+02, 3.910000000000000000e+02, 3.910000000000000000e+02, 3.910000000000000000e+02, 3.910000000000000000e+02, 3.910000000000000000e+02, 3.910000000000000000e+02, 3.910000000000000000e+02, 3.910000000000000000e+02, 3.910000000000000000e+02, 3.910000000000000000e+02, 3.910000000000000000e+02, 3.910000000000000000e+02, 3.910000000000000000e+02, 3.910000000000000000e+02, 3.910000000000000000e+02, 3.910000000000000000e+02, 3.910000000000000000e+02, 3.910000000000000000e+02, 3.920000000000000000e+02, 3.920000000000000000e+02
3.910000000000000000e+02, 3.910000000000000000e+02, 3.910000000000000000e+02, 3.910000000000000000e+02, 3.910000000000000000e+02, 3.910000000000000000e+02, 3.910000000000000000e+02, 3.910000000000000000e+02, 3.910000000000000000e+02, 3.910000000000000000e+02, 3.910000000000000000e+02, 3.910000000000000000e+02, 3.910000000000000000e+02, 3.910000000000000000e+02, 3.910000000000000000e+02, 3.910000000000000000e+02, 3.910000000000000000e+02, 3.910000000000000000e+02, 3.910000000000000000e+02, 3.910000000000000000e+02, 3.910000000000000000e+02, 3.910000000000000000e+02, 3.910000000000000000e+02, 3.910000000000000000e+02
3.910000000000000000e+02, 3.910000000000000000e+02, 3.910000000000000000e+02, 3.910000000000000000e+02, 3.910000000000000000e+02, 3.910000000000000000e+02, 3.910000000000000000e+02, 3.910000000000000000e+02, 3.910000000000000000e+02, 3.910000000000000000e+02, 3.910000000000000000e+02, 3.910000000000000000e+02, 3.910000000000000000e+02, 3.910000000000000000e+02, 3.910000000000000000e+02, 3.910000000000000000e+02, 3.910000000000000000e+02, 3.910000000000000000e+02, 3.910000000000000000e+02, 3.910000000000000000e+02, 3.910000000000000000e+02, 3.910000000000000000e+02, 3.910000000000000000e+02, 3.910000000000000000e+02
... 272 more rows
